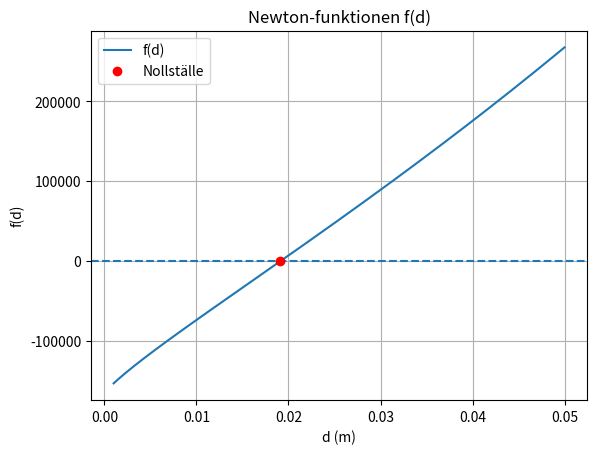

Write the Python code that produced this figure.
#!/usr/bin/env python3
# -*- coding: utf-8 -*-

import numpy as np   #numeriska beräkningar
import matplotlib.pyplot as plt   #plot/rita grafer
import os  
from scipy import optimize   #tillgång till biblioteket scipy.optimize

def clear_console():
    os.system('cls' if os.name == 'nt' else 'clear')
    
def func(d):
    #Givna värden
    Tm, Q, Ds, Aex, Rfi, Rfo, hs, ht, kw = 29.6, 801368, 1.219, 64.15, 1.76e-4, 1.76e-4, 356, 356, 60
    g = d/(Ds*ht) + (d*Rfi)/Ds + (d*np.log(d/Ds))/(2*kw) + Rfo + 1/hs
    gprim = 1/(Ds*ht) + Rfi/Ds + (np.log(d/Ds) + 1)/(2*kw)
    f = (Aex * Tm)/g - Q #f(d)
    fprim = (-1 * Aex * Tm * gprim)/(g**2) #f'(d)
    return f, fprim

def newtonWhileLoop(func, d0, tol, max_iter):

    d = d0
    DeltaD = tol + 1.0
    n = 0
    deltas = []     #Samlar in det absolutafelen |d_n+1 - d_n|
    
    print(" n          d_n         |d_n+1 - d_n|")
    print("-------------------------------------")
    while DeltaD > tol:
        f, fp = func(d)
        d_new = d - f/fp
        DeltaD = np.abs(d_new-d)
        deltas.append(DeltaD)
        d = d_new
        n = n + 1
        
        print(f"{n:2d}  {d: .12e}   {DeltaD:.2e}")
        if n > max_iter:
          raise RuntimeError(
              "Newtons metod did not converge within the maximum number \
               of iterations.")
    return d, n, deltas  #returnerar den approximativa nollstället d*, antal iterationer och felen

def f_only(d):
    Tm, Q, Ds, Aex, Rfi, Rfo, hs, ht, kw = 29.6, 801368, 1.219, 64.15, 1.76e-4, 1.76e-4, 356, 356, 60
    g = d/(Ds*ht) + (d*Rfi)/Ds + (d*np.log(d/Ds))/(2*kw) + Rfo + 1/hs
    f = (Aex * Tm)/g - Q #f(d)
    return f

def generate_plot_data(f, d_min, d_max, n_points=500):
    d_vals = np.linspace(d_min, d_max, n_points)  #genererar n punkter inom intervallet d_min < d < d_max
    f_vals = [f(d) for d in d_vals] #skapar en lista med funktionsvärden f(d) för varje d i d_vals
    return d_vals, f_vals

def plot_function(d_vals, f_vals, d_star=None):
    plt.figure()
    plt.plot(d_vals, f_vals, label="f(d)")  #ritar grafen f(d)
    plt.axhline(0, linestyle="--")

    if d_star is not None:
        plt.plot(d_star, 0, 'ro', label="Nollställe")

    plt.xlabel("d (m)")
    plt.ylabel("f(d)")
    plt.title("Newton-funktionen f(d)")
    plt.grid(True)
    plt.legend()
    plt.show()

def main():
    
    clear_console()
    #UPPGIFT 2
    print("\n--Uppgift 2--\nYtterdiametern bör vara:\n")
    d0 = 0.007    #ett nollställe som inte gick att bestämma med fixpunktsmetoden
    tol = 1e-8
    max_iter = 50
    
    d_star, n, deltas = newtonWhileLoop(func, d0, tol, max_iter)
    print(f"\nNollstället hittades efter {n} iterationer")
    print(f"d ≈ {d_star:.12f} m")
    
    #UPPGIFT 3a)
    print("\n--Uppgift 3--\na) Konvergensordningen beräknas med p ≈ (log(e_n+1 / e_n))/(log(e_n / e_n-1))")
    
    p_values = []

    for i in range(2, len(deltas)):
        e_n1 = deltas[i]
        e_n = deltas[i-1]
        e_n_1 = deltas[i-2]
        
        p = np.log(e_n1/e_n) / np.log(e_n/e_n_1)
        p_values.append(p)
        print(f"p ≈ {p:.4f}")
    
    print(f"\nSlutsats: p ≈ {p_values[-1]:.4f} ≈ 2 (kvadratisk konvergens)")  
    
    #UPPGIFT 3b)
    root = optimize.fsolve(f_only, d0, xtol=tol)
    print("\nb) Verifiering med optimize.fsolve ger:")
    print(f"d ≈ {root[0]:.12f} m")    
    
    #UPPGIFT 3c)
    d_vals, f_vals = generate_plot_data(f_only, 0.001, 0.05)

    # Plotta
    plot_function(d_vals, f_vals, d_star)
    
    print("\nc) Lösningen finns grafiskt ovan.")

if __name__ == '__main__':
    main() 
